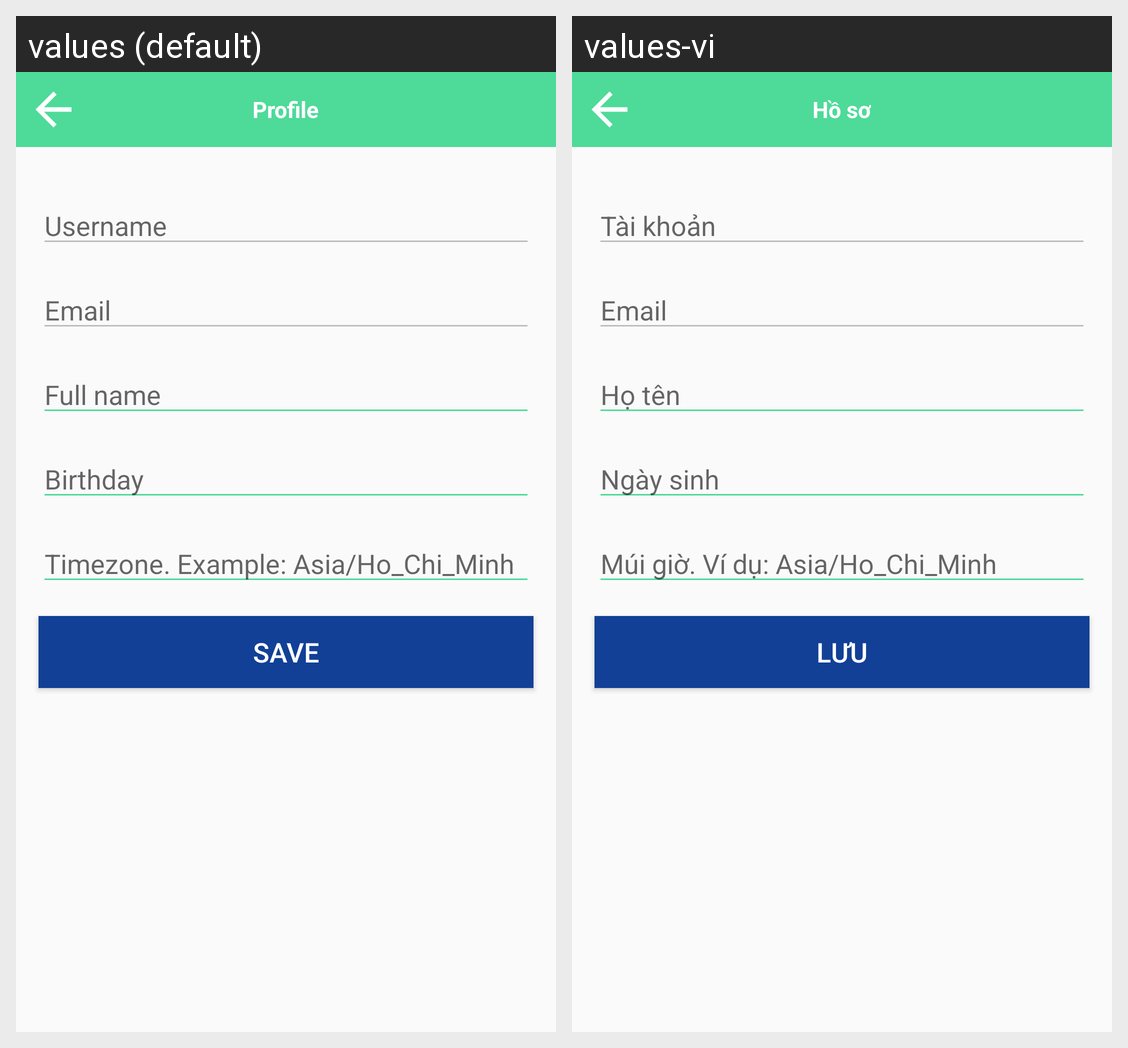

Here is an Android app screen in its default locale and in the app's own translations. Write out the translated-string differences for the strings that appear on this screen.
Android screen res/layout/fragment_profile.xml rendered under 2 locales, left to right: values (default), values-vi. Device: Nexus 5 (rendered at 1080×1920; each locale shown at half size, 540×960, under a caption strip naming it); theme AppTheme.
Strings drawn on this screen, with the default value and each locale's value (text and hints the layout hard-codes, and strings that could not be matched under every locale, appear in the picture but are not listed):

personal_profile
  values: Profile
  values-vi: Hồ sơ

prompt_user
  values: Username
  values-vi: Tài khoản

prompt_email
  values: Email
  values-vi: Email

prompt_full_name
  values: Full name
  values-vi: Họ tên

prompt_birthday
  values: Birthday
  values-vi: Ngày sinh

prompt_timezone
  values: Timezone. Example: Asia/Ho_Chi_Minh
  values-vi: Múi giờ. Ví dụ: Asia/Ho_Chi_Minh

action_save
  values: Save
  values-vi: Lưu
